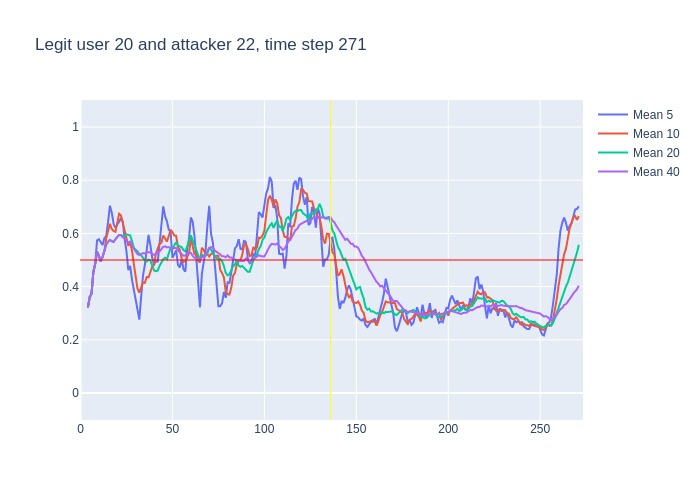

Source data for this figure (header and first rows):
, time, confidence, avg_5_conf, avg_10_conf, avg_20_conf, avg_40_conf, real_user, predicted, user_count
0, 3, 0.32, , , , , 20, 20, 16
1, 4, 0.4, 0.32, 0.32, 0.32, 0.32, 20, 20, 16
2, 5, 0.4, 0.36, 0.36, 0.36, 0.36, 20, 20, 16
3, 6, 0.7, 0.3733, 0.3733, 0.3733, 0.3733, 20, 20, 16
4, 7, 0.61, 0.455, 0.455, 0.455, 0.455, 20, 20, 16
5, 8, 0.76, 0.486, 0.486, 0.486, 0.486, 20, 20, 16
6, 9, 0.42, 0.574, 0.5317, 0.5317, 0.5317, 20, 20, 16
7, 10, 0.35, 0.578, 0.5157, 0.5157, 0.5157, 20, 20, 16
8, 11, 0.64, 0.568, 0.495, 0.495, 0.495, 20, 20, 16
9, 12, 0.74, 0.556, 0.5111, 0.5111, 0.5111, 20, 20, 16
10, 13, 0.8, 0.582, 0.534, 0.534, 0.534, 20, 20, 16
11, 14, 0.69, 0.59, 0.582, 0.5582, 0.5582, 20, 20, 16
12, 15, 0.65, 0.644, 0.611, 0.5692, 0.5692, 20, 20, 16
13, 16, 0.51, 0.704, 0.636, 0.5754, 0.5754, 20, 20, 16
14, 17, 0.53, 0.678, 0.617, 0.5707, 0.5707, 20, 20, 16
15, 18, 0.73, 0.636, 0.609, 0.568, 0.568, 20, 20, 16
16, 19, 0.74, 0.622, 0.606, 0.5781, 0.5781, 20, 20, 16
17, 20, 0.71, 0.632, 0.638, 0.5876, 0.5876, 20, 20, 16
18, 21, 0.58, 0.644, 0.674, 0.5944, 0.5944, 20, 20, 16
19, 22, 0.46, 0.658, 0.668, 0.5937, 0.5937, 20, 20, 16
20, 23, 0.41, 0.644, 0.64, 0.587, 0.587, 20, 20, 16
21, 24, 0.5, 0.58, 0.601, 0.5915, 0.5786, 20, 20, 16
22, 25, 0.36, 0.532, 0.582, 0.5965, 0.575, 20, 20, 16
23, 26, 0.66, 0.462, 0.553, 0.5945, 0.5657, 20, 20, 16
24, 27, 0.2, 0.478, 0.568, 0.5925, 0.5696, 20, 10, 16
25, 28, 0.23, 0.426, 0.535, 0.572, 0.5548, 20, 20, 16
26, 29, 0.28, 0.39, 0.485, 0.5455, 0.5423, 20, 20, 16
27, 30, 0.24, 0.346, 0.439, 0.5385, 0.5326, 20, 20, 16
28, 31, 0.43, 0.322, 0.392, 0.533, 0.5221, 20, 20, 16
29, 32, 0.64, 0.276, 0.377, 0.5225, 0.519, 20, 20, 16
30, 33, 0.62, 0.364, 0.395, 0.5175, 0.523, 20, 20, 16
31, 34, 0.48, 0.442, 0.416, 0.5085, 0.5261, 20, 20, 16
32, 35, 0.58, 0.482, 0.414, 0.498, 0.5247, 20, 20, 16
33, 36, 0.65, 0.55, 0.436, 0.4945, 0.5264, 20, 20, 16
34, 37, 0.45, 0.594, 0.435, 0.5015, 0.53, 20, 20, 16
35, 38, 0.38, 0.556, 0.46, 0.4975, 0.5277, 20, 20, 16
36, 39, 0.35, 0.508, 0.475, 0.48, 0.5236, 20, 20, 16
37, 40, 0.66, 0.482, 0.482, 0.4605, 0.5189, 20, 20, 16
38, 41, 0.62, 0.498, 0.524, 0.458, 0.5226, 20, 20, 16
39, 42, 0.82, 0.492, 0.543, 0.46, 0.5251, 20, 20, 16
40, 43, 0.66, 0.566, 0.561, 0.478, 0.5325, 20, 20, 16
41, 44, 0.75, 0.622, 0.565, 0.4905, 0.541, 20, 20, 16
42, 45, 0.47, 0.702, 0.592, 0.503, 0.5498, 20, 20, 16
43, 46, 0.53, 0.664, 0.581, 0.5085, 0.5515, 20, 20, 16
44, 47, 0.66, 0.646, 0.569, 0.502, 0.5473, 20, 20, 16
45, 48, 0.62, 0.614, 0.59, 0.525, 0.5485, 20, 20, 16
46, 49, 0.26, 0.606, 0.614, 0.5445, 0.545, 20, 20, 16
47, 50, 0.53, 0.508, 0.605, 0.5435, 0.541, 20, 20, 16
48, 51, 0.61, 0.52, 0.592, 0.558, 0.5455, 20, 20, 16
49, 52, 0.39, 0.536, 0.591, 0.567, 0.5447, 20, 20, 16
50, 53, 0.57, 0.482, 0.548, 0.5545, 0.536, 20, 20, 16
51, 54, 0.41, 0.472, 0.539, 0.552, 0.5302, 20, 20, 16
52, 55, 0.35, 0.502, 0.505, 0.5485, 0.5232, 20, 20, 16
53, 56, 0.56, 0.466, 0.493, 0.537, 0.5158, 20, 20, 16
54, 57, 0.81, 0.456, 0.496, 0.5325, 0.517, 20, 20, 16
55, 58, 0.77, 0.54, 0.511, 0.5505, 0.524, 20, 20, 16
56, 59, 0.81, 0.58, 0.526, 0.57, 0.525, 20, 20, 16
57, 60, 0.27, 0.66, 0.581, 0.593, 0.5268, 20, 18, 16
58, 61, 0.28, 0.644, 0.555, 0.5735, 0.5158, 20, 20, 16
59, 62, 0.39, 0.588, 0.522, 0.5565, 0.5083, 20, 20, 16
... 209 more rows
